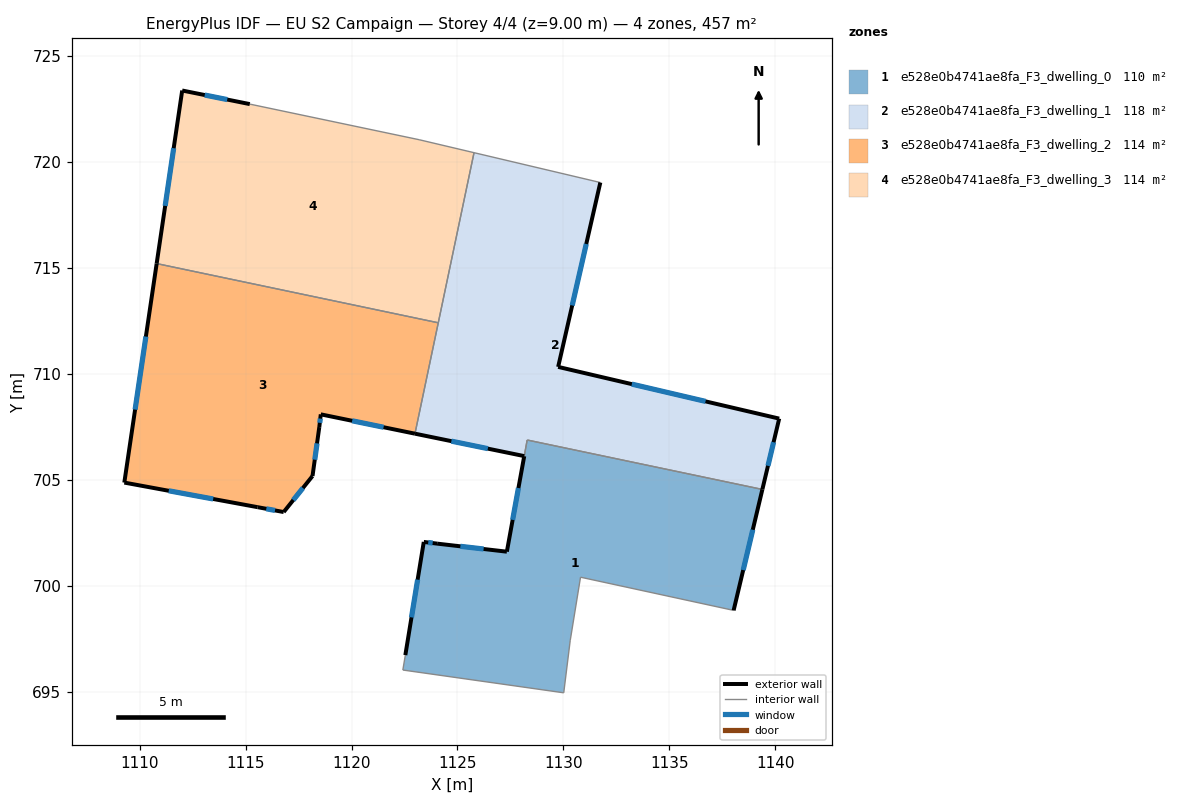
=== STOREY PLAN SPEC (per zone: floor XY polygon, exterior-wall plan segments, windows/doors) ===
zone 1: e528e0b4741ae8fa_F3_dwelling_0  (110.1 m²)
  floor: (1139.39, 704.54) (1138.03, 698.83) (1130.81, 700.40) (1130.32, 697.40) (1130.01, 694.95) (1122.42, 696.02) (1122.54, 696.72) (1123.41, 702.06) (1124.04, 701.98) (1127.33, 701.60) (1128.29, 706.87)
  exterior wall: (1123.41, 702.06) – (1122.54, 696.72)  [5.4 m]
    window: (1123.12, 700.28) – (1122.83, 698.50)  [1.8 m²]
  exterior wall: (1124.04, 701.98) – (1123.41, 702.06)  [0.6 m]
    window: (1123.83, 702.01) – (1123.62, 702.04)  [0.2 m²]
  exterior wall: (1127.33, 701.60) – (1124.04, 701.98)  [3.3 m]
    window: (1126.23, 701.73) – (1125.14, 701.86)  [1.1 m²]
  exterior wall: (1128.15, 706.11) – (1127.33, 701.60)  [4.6 m]
    window: (1127.88, 704.61) – (1127.60, 703.11)  [1.5 m²]
  exterior wall: (1138.03, 698.83) – (1139.39, 704.54)  [5.9 m]
    window: (1138.48, 700.74) – (1138.93, 702.64)  [2.0 m²]
  interior walls: 7
zone 2: e528e0b4741ae8fa_F3_dwelling_1  (118.3 m²)
  floor: (1131.74, 719.02) (1129.75, 710.32) (1140.18, 707.88) (1139.39, 704.54) (1128.29, 706.87) (1128.15, 706.11) (1122.99, 707.17) (1125.78, 720.43)
  exterior wall: (1129.75, 710.32) – (1131.74, 719.02)  [8.9 m]
    window: (1130.41, 713.22) – (1131.08, 716.12)  [3.0 m²]
  exterior wall: (1140.18, 707.88) – (1129.75, 710.32)  [10.7 m]
    window: (1136.70, 708.70) – (1133.23, 709.51)  [3.6 m²]
  exterior wall: (1139.39, 704.54) – (1140.18, 707.88)  [3.4 m]
    window: (1139.65, 705.65) – (1139.92, 706.77)  [1.1 m²]
  exterior wall: (1122.99, 707.17) – (1128.15, 706.11)  [5.3 m]
    window: (1124.71, 706.82) – (1126.43, 706.47)  [1.8 m²]
  interior walls: 5
zone 3: e528e0b4741ae8fa_F3_dwelling_2  (114.2 m²)
  floor: (1124.09, 712.40) (1122.99, 707.17) (1118.55, 708.08) (1118.48, 707.48) (1118.16, 705.17) (1116.80, 703.47) (1115.57, 703.70) (1109.28, 704.86) (1110.81, 715.20)
  exterior wall: (1115.57, 703.70) – (1116.80, 703.47)  [1.3 m]
    window: (1115.98, 703.63) – (1116.39, 703.55)  [0.4 m²]
  exterior wall: (1109.28, 704.86) – (1115.57, 703.70)  [6.4 m]
    window: (1111.38, 704.48) – (1113.47, 704.09)  [2.1 m²]
  exterior wall: (1110.81, 715.20) – (1109.28, 704.86)  [10.4 m]
    window: (1110.30, 711.75) – (1109.79, 708.31)  [3.5 m²]
  exterior wall: (1118.55, 708.08) – (1122.99, 707.17)  [4.5 m]
    window: (1120.03, 707.78) – (1121.51, 707.48)  [1.5 m²]
  exterior wall: (1118.48, 707.48) – (1118.55, 708.08)  [0.6 m]
    window: (1118.50, 707.68) – (1118.53, 707.88)  [0.2 m²]
  exterior wall: (1118.16, 705.17) – (1118.48, 707.48)  [2.3 m]
    window: (1118.27, 705.94) – (1118.37, 706.71)  [0.8 m²]
  exterior wall: (1116.80, 703.47) – (1118.16, 705.17)  [2.2 m]
    window: (1117.25, 704.04) – (1117.71, 704.61)  [0.7 m²]
  interior walls: 2
zone 4: e528e0b4741ae8fa_F3_dwelling_3  (114.2 m²)
  floor: (1125.78, 720.43) (1124.09, 712.40) (1110.81, 715.20) (1112.01, 723.36) (1115.20, 722.72) (1123.19, 721.04)
  exterior wall: (1112.01, 723.36) – (1110.81, 715.20)  [8.3 m]
    window: (1111.61, 720.64) – (1111.21, 717.92)  [2.8 m²]
  exterior wall: (1115.20, 722.72) – (1112.01, 723.36)  [3.3 m]
    window: (1114.14, 722.94) – (1113.07, 723.15)  [1.1 m²]
  interior walls: 4

=== DERIVED (storey summary) ===
Building: EU S2 Campaign
Storey: 4 of 4  (floor level z = 9.00 m)
Storey gross floor area: 456.9 m²
Zones on this storey: 4
  - e528e0b4741ae8fa_F3_dwelling_0: floor 110.1 m²; exterior wall 19.8 m (59.4 m²); 5 window(s) 6.6 m²; WWR 11.1%
  - e528e0b4741ae8fa_F3_dwelling_1: floor 118.3 m²; exterior wall 28.3 m (85.0 m²); 4 window(s) 9.4 m²; WWR 11.1%
  - e528e0b4741ae8fa_F3_dwelling_2: floor 114.2 m²; exterior wall 27.7 m (83.2 m²); 7 window(s) 9.3 m²; WWR 11.1%
  - e528e0b4741ae8fa_F3_dwelling_3: floor 114.2 m²; exterior wall 11.5 m (34.5 m²); 2 window(s) 3.8 m²; WWR 11.1%
Zone adjacency (shared interzone walls):
  - e528e0b4741ae8fa_F3_dwelling_0 ↔ e528e0b4741ae8fa_F3_dwelling_1
  - e528e0b4741ae8fa_F3_dwelling_1 ↔ e528e0b4741ae8fa_F3_dwelling_2
  - e528e0b4741ae8fa_F3_dwelling_1 ↔ e528e0b4741ae8fa_F3_dwelling_3
  - e528e0b4741ae8fa_F3_dwelling_2 ↔ e528e0b4741ae8fa_F3_dwelling_3